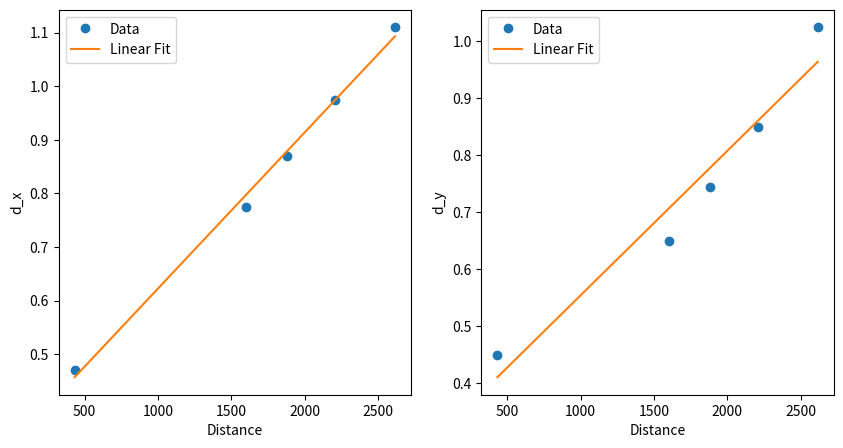

Generate this figure with matplotlib:
'''
Here I'm measuring the divergence of the laser beam. 
I'm using a beam profiler to measure the beam diameter at different distances from the laser aperture. 
I'm using the data to calculate the divergence of the beam.
'''

import numpy as np
import matplotlib.pyplot as plt

_in_to_mm = 25.4

# Distance from the Laser aperture to the 5 mirrors
distance = np.array([17, 63, 74, 87, 103])*_in_to_mm
# r_x = np.array([0.902, 1.287, 1.468, 1.941, 2.255])/2 
# r_y = np.array([0.905, 1.545, 1.771, 1.716, 1.969])/2 

# Beam diameters for the x and y directions (in mm) from Beam profiler
r_x = np.array([0.94, 1.55, 1.74, 1.95, 2.22])/2 
r_y = np.array([0.90, 1.30, 1.49, 1.70, 2.05])/2

def process_data(x):
    coefficients = np.polyfit(distance, x, 1)
    fit = np.polyval(coefficients, distance)
    gradient = coefficients[0]
    intercept = coefficients[1]
    root = np.roots(coefficients)
    return coefficients, fit, gradient, intercept, root

coefficients_x, fit_x, gradient_x, intercept_x, root_x = process_data(r_x)
coefficients_y, fit_y, gradient_y, intercept_y, root_y = process_data(r_y)

# Print Data
gradients = (gradient_x, gradient_y)
intercepts = (intercept_x, intercept_y)
roots = (root_x, root_y)
print("Gradient of (x, y):", gradients)
print("Intercept of (x, y):", intercepts)
print("roots (x, y):", roots)

# Plotting Data
fig, ax = plt.subplots(1,2, figsize=(10,5))
ax[0].plot(distance, r_x, 'o', label='Data')
ax[0].plot(distance, fit_x, label='Linear Fit')
ax[0].set_xlabel('Distance')
ax[0].set_ylabel('d_x')
ax[0].legend()
ax[1].plot(distance, r_y, 'o', label='Data')
ax[1].plot(distance, fit_y, label='Linear Fit')
ax[1].set_xlabel('Distance')
ax[1].set_ylabel('d_y')
ax[1].legend()
plt.show()


